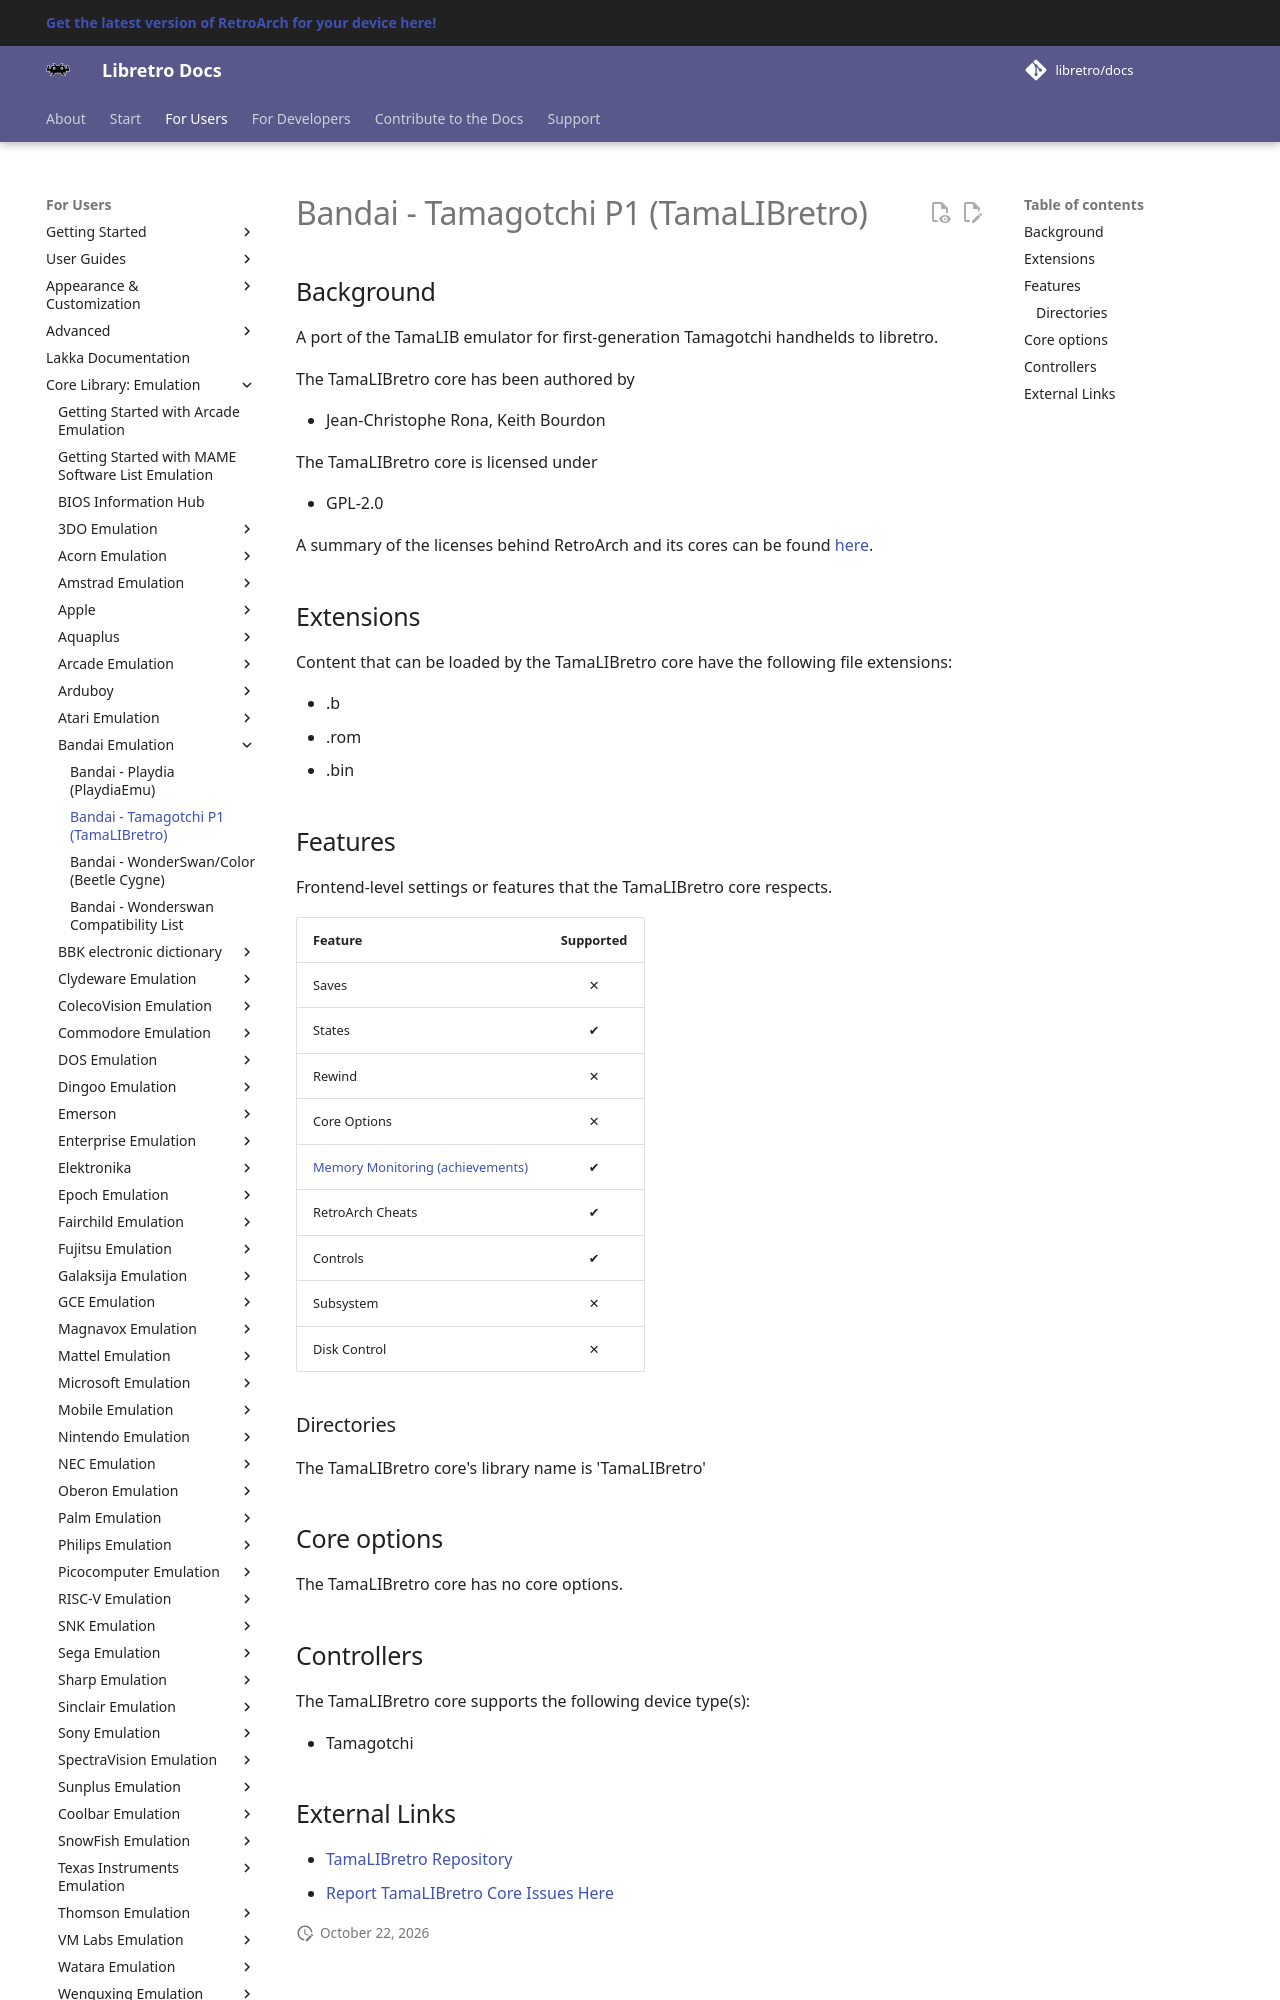

repository: libretro/docs · page: library/tamalibretro/index.html · generator: mkdocs

---
title: "TamaLIBretro – Bandai Tamagotchi P1 core for RetroArch"
description: "RetroArch TamaLIBretro core (Bandai Tamagotchi P1): core options and controls. A port of the TamaLIB emulator for first-generation Tamagotchi handhelds to libretro."
---

# Bandai - Tamagotchi P1 (TamaLIBretro)

## Background

A port of the TamaLIB emulator for first-generation Tamagotchi handhelds to libretro.

The TamaLIBretro core has been authored by

- Jean-Christophe Rona, Keith Bourdon

The TamaLIBretro core is licensed under

- GPL-2.0

A summary of the licenses behind RetroArch and its cores can be found [here](../development/licenses.md).

## Extensions

Content that can be loaded by the TamaLIBretro core have the following file extensions:

- .b
- .rom
- .bin

## Features

Frontend-level settings or features that the TamaLIBretro core respects.

| Feature           | Supported |
|-------------------|:---------:|
| Saves             | ✕         |
| States            | ✔         |
| Rewind            | ✕         |
| Core Options      | ✕         |
| [Memory Monitoring (achievements)](../guides/memorymonitoring.md) | ✔         |
| RetroArch Cheats  | ✔         |
| Controls          | ✔         |
| Subsystem         | ✕         |
| Disk Control      | ✕         |

### Directories

The TamaLIBretro core's library name is 'TamaLIBretro'

## Core options

The TamaLIBretro core has no core options.
